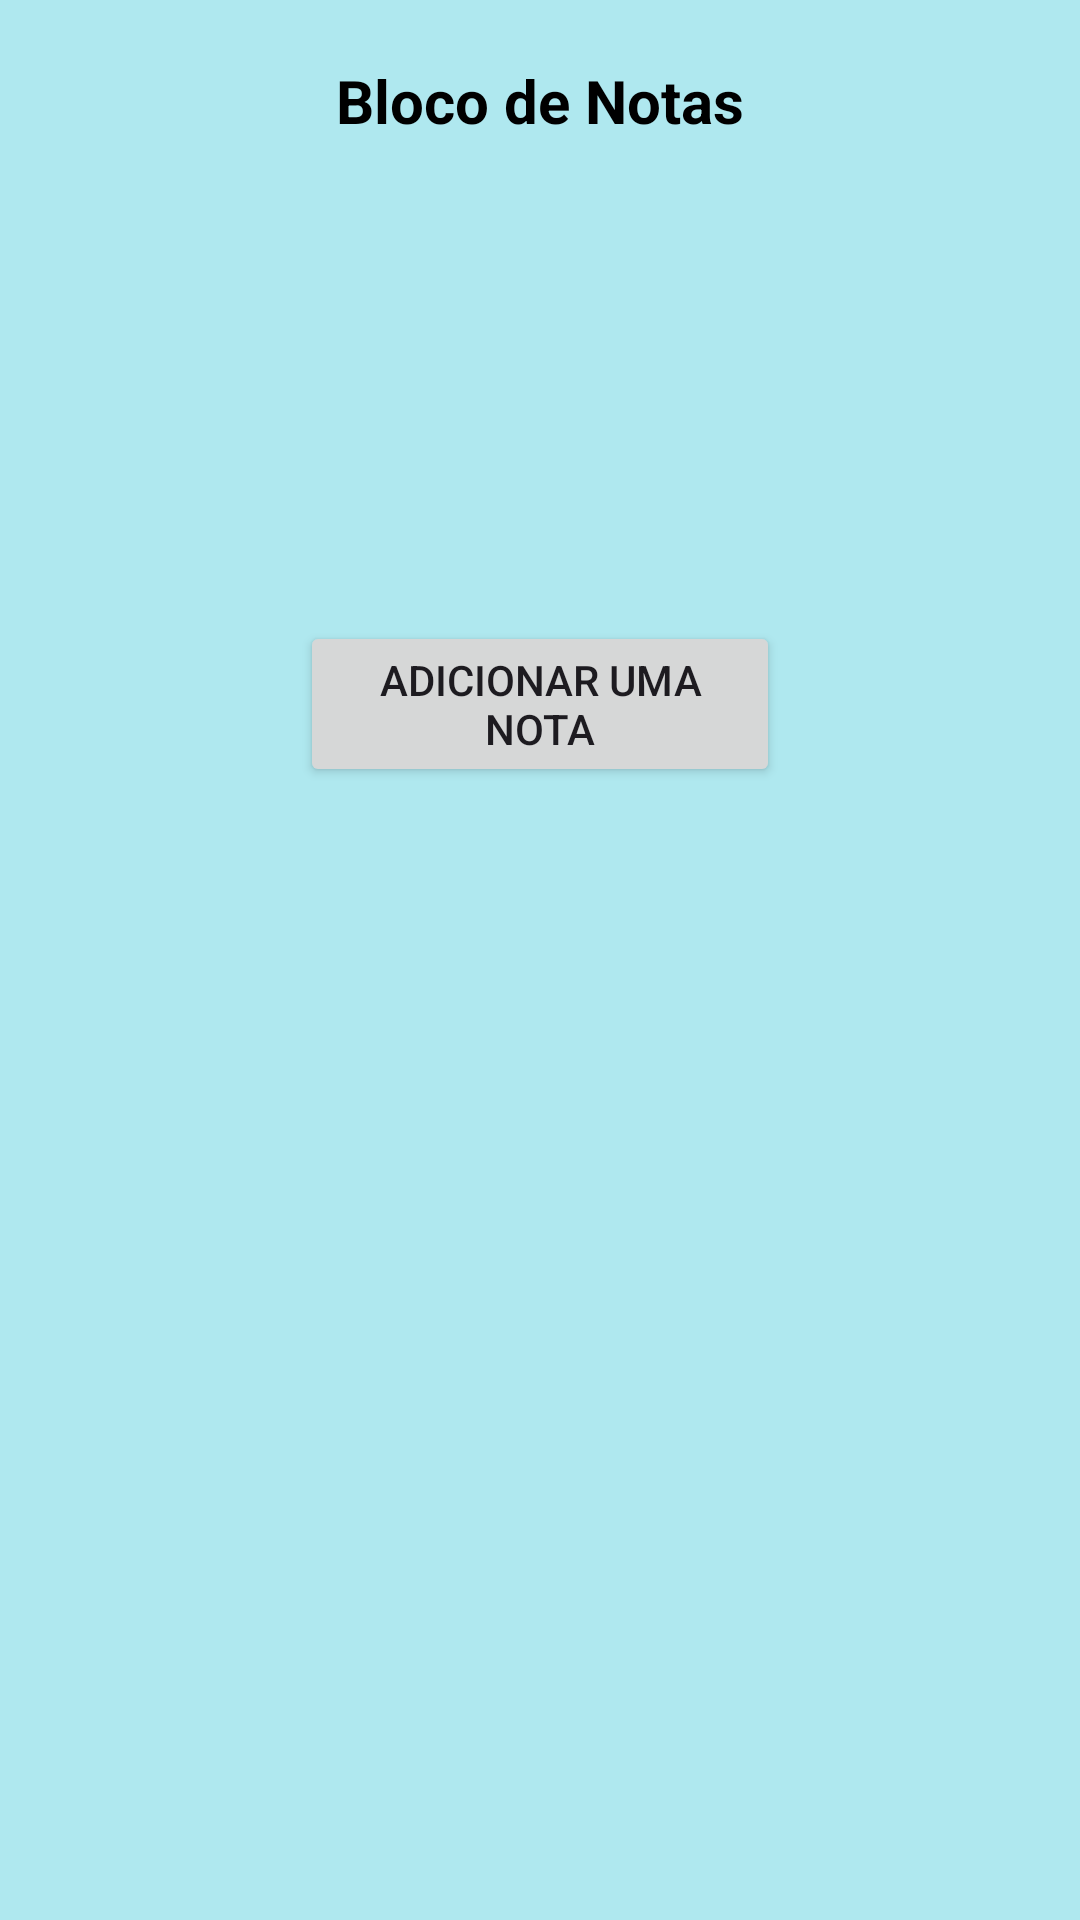

Layout XML and referenced resources for this Android screen:
<!-- AndroidManifest.xml: application theme Theme.Bloco_Notas -->
<!-- res/layout/activity_main.xml -->
<?xml version="1.0" encoding="utf-8"?>
<RelativeLayout xmlns:android="http://schemas.android.com/apk/res/android"
    xmlns:app="http://schemas.android.com/apk/res-auto"
    xmlns:tools="http://schemas.android.com/tools"
    android:layout_width="match_parent"
    android:layout_height="match_parent"
    android:background="#AFE8EF"
    android:id="@+id/telaPrincipal"
    tools:context=".MainActivity">
<TextView
    android:layout_width="match_parent"
    android:layout_height="wrap_content"
    android:text="Bloco de Notas"
    android:gravity="center"
    android:textSize="20dp"
    android:textStyle="bold"
    android:padding="20dp"
    android:textColor="@color/black"
    android:id="@+id/text1"
    />

   <ListView
       android:layout_width="match_parent"
       android:layout_height="wrap_content"
       android:layout_below="@id/text1"
       android:id="@+id/listView"
       android:padding="20dp"
       />

    <Button
        android:layout_width="match_parent"
        android:layout_height="wrap_content"
        android:gravity="center"
        android:layout_below="@+id/listView"
        android:text="Adicionar uma nota"
        android:id="@+id/btnGuardarNota"
        android:layout_margin="100dp"/>

</RelativeLayout>
<!-- resources referenced by this layout -->
<resources>
  <style name="Theme.Bloco_Notas" parent="Base.Theme.Bloco_Notas" />
  <style name="Base.Theme.Bloco_Notas" parent="Theme.Material3.DayNight.NoActionBar">
          
          
      </style>
  <!-- not gathered from this repository: default colours our renderer supplied (Android Studio template values) -->
  <color name="black">#FF000000</color>
</resources>
